Image classification data set "images" (zizla/polytech on GitHub). Class labels (2): biting, non-biting.

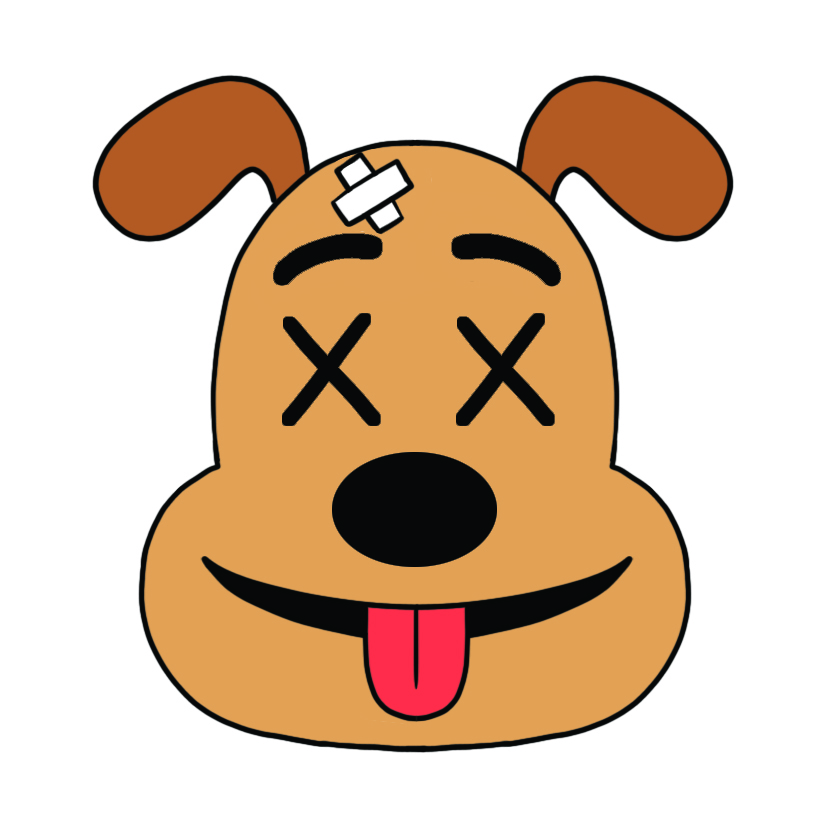
Label: non-biting

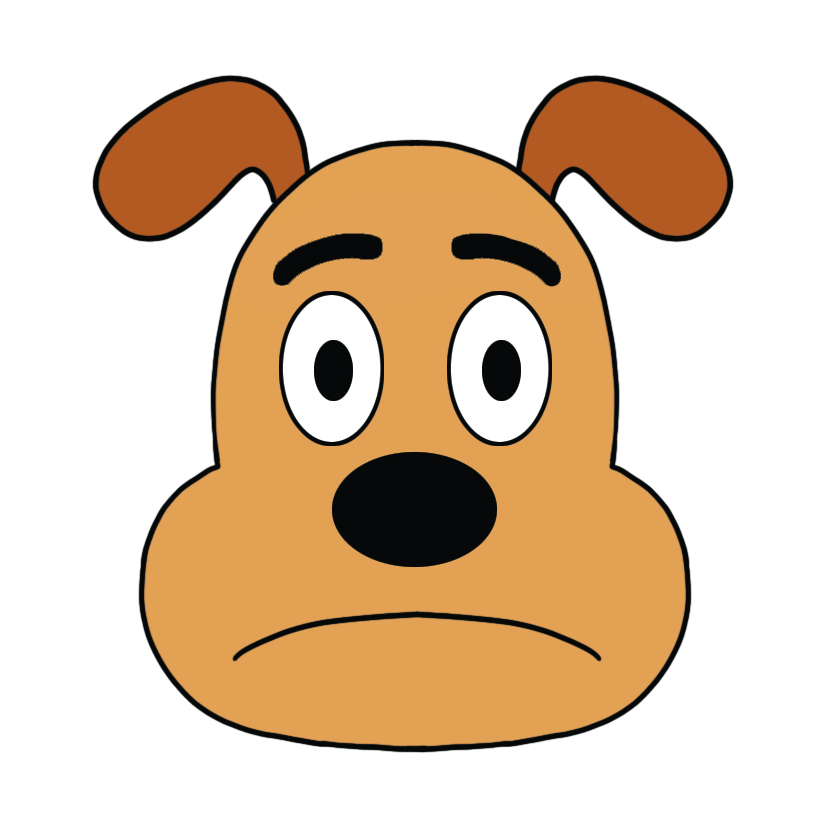
Label: biting

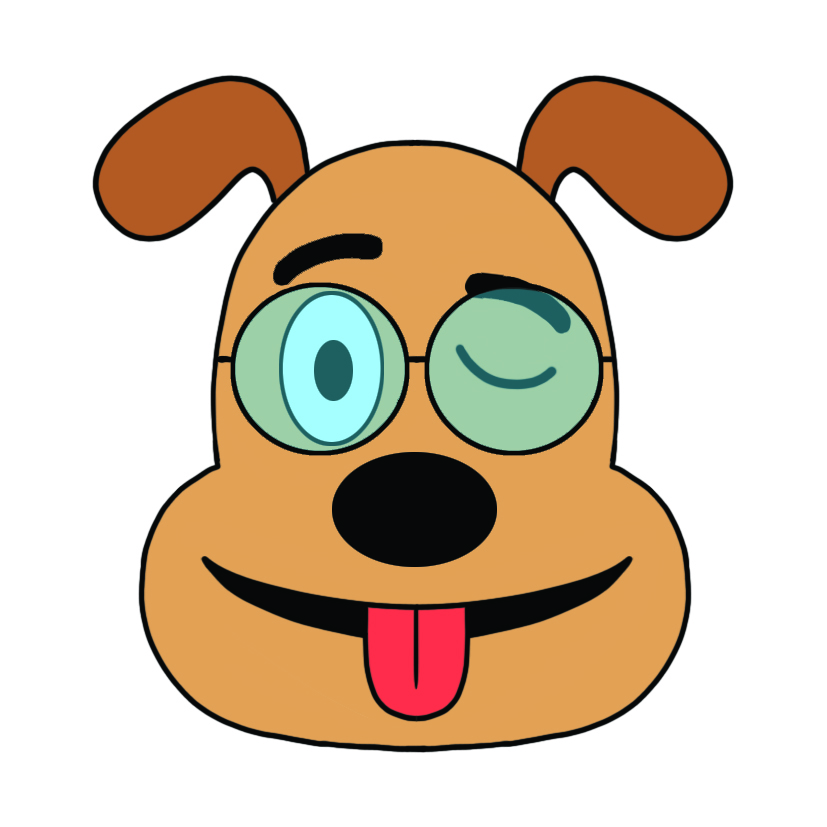
Label: non-biting

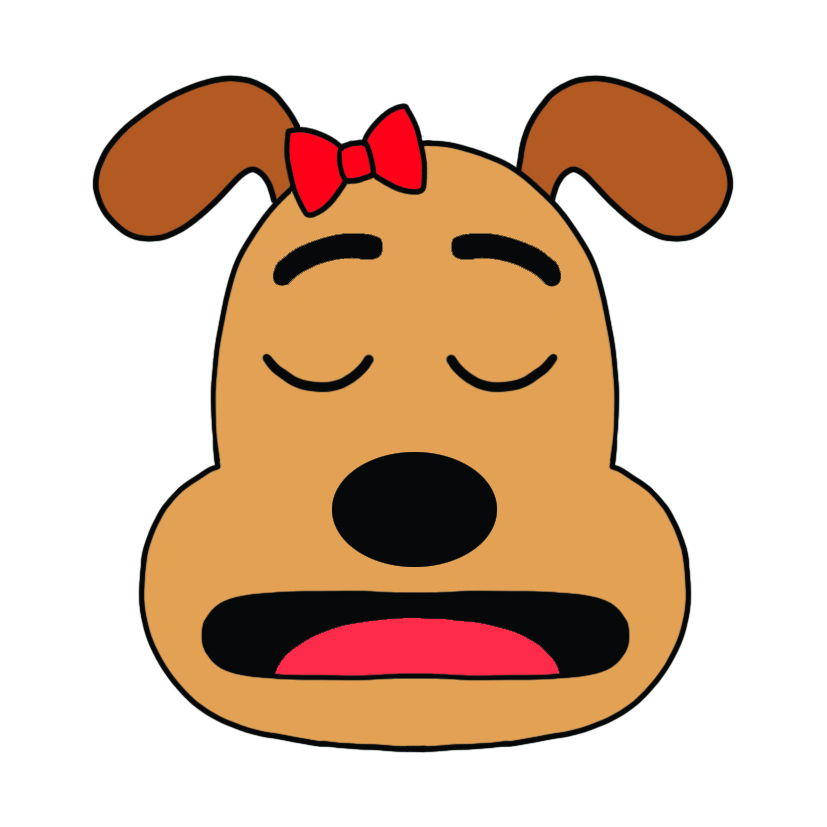
Label: biting

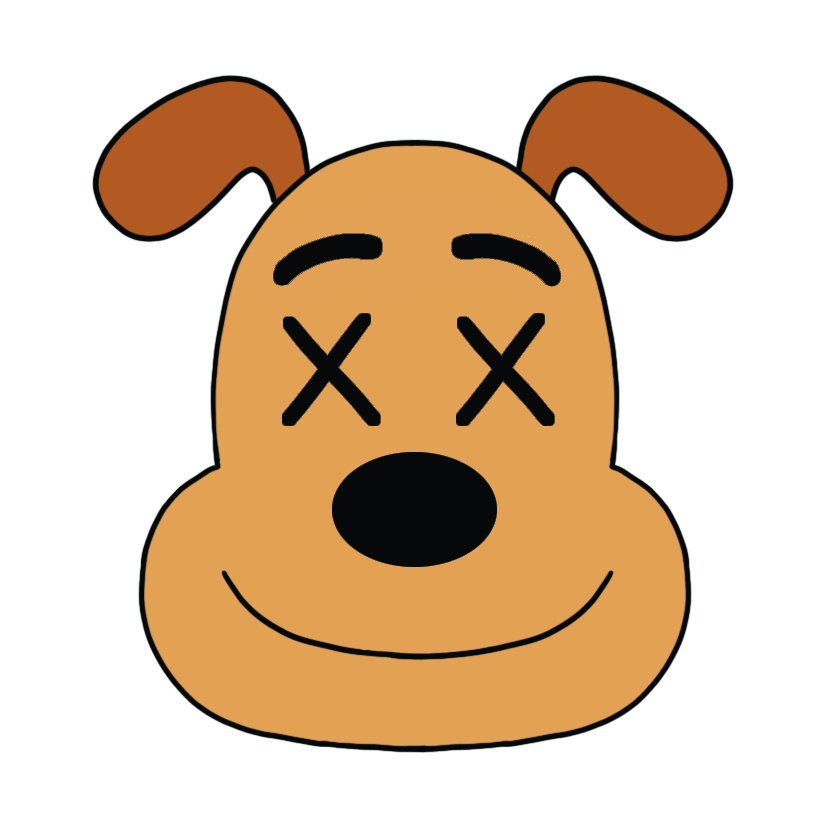
Label: non-biting

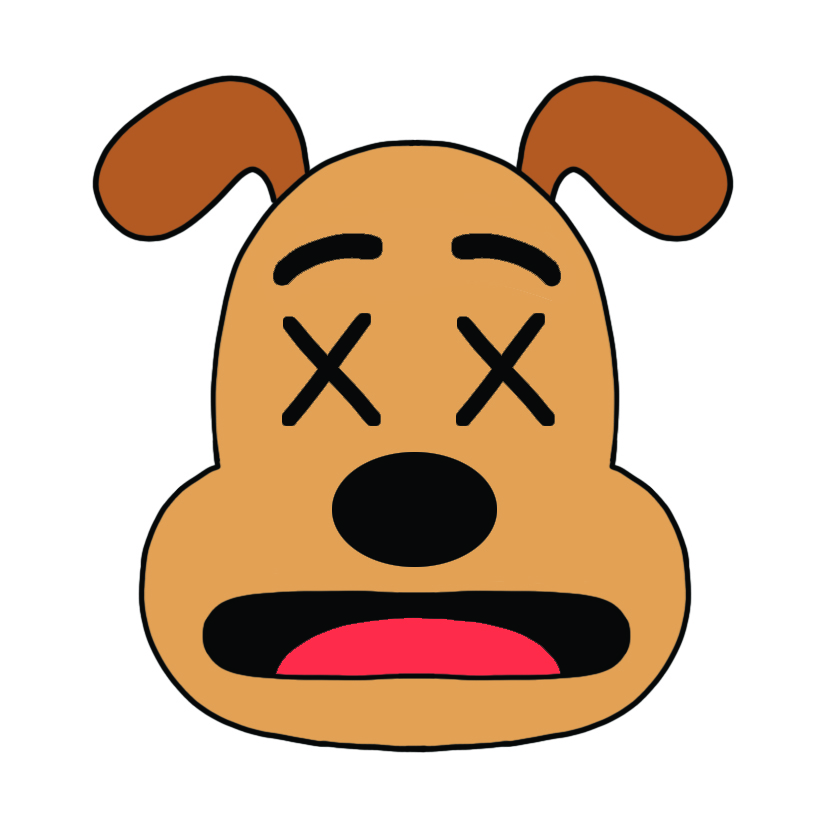
Label: biting
